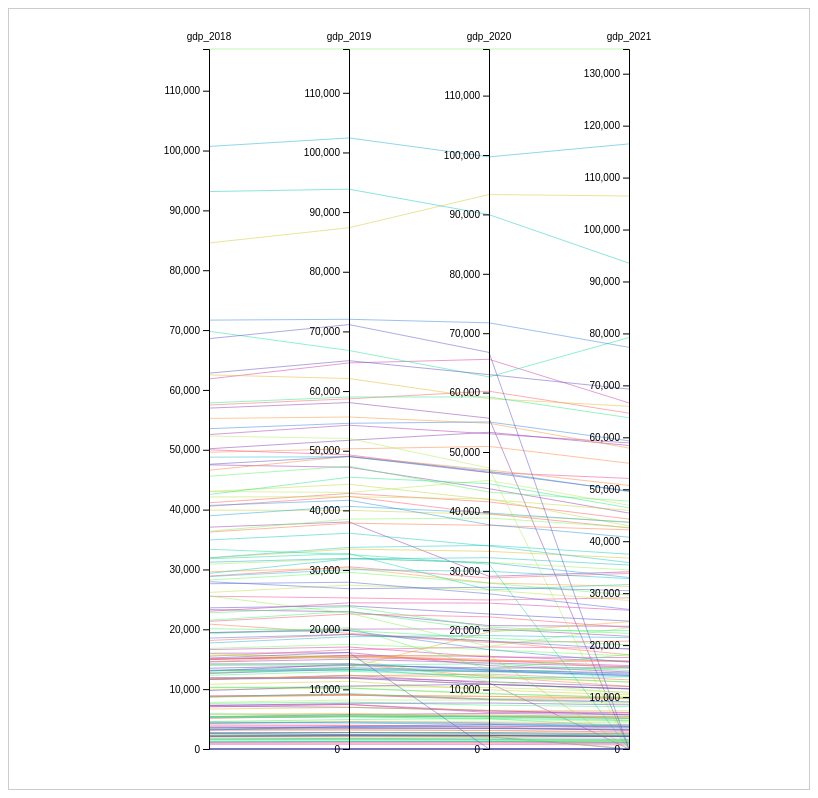
D3 v7 page, settled after 480 driven frames (8 s of simulated time); the page loaded 1 data file(s).


// ── js/parallel3script.js
// your script.js
const margin = { top: 40, right: 40, bottom: 40, left: 60 };
const width = 700
const height = 700

let q1, median, q3, max, min;

const svg = d3.select('#vis')
    .append("svg")
    .attr("width", width + margin.left + margin.right)
    .attr("height", height + margin.top + margin.bottom)
    .append("g")
    .attr("transform","translate(" + margin.left + "," + margin.top + ")");
const g = svg.append('g');

function createVis(data) {

  dimensions = [
    "gdp_2018",
    "gdp_2019",
    "gdp_2020",
    "gdp_2021"
    ];

    const color = d3.scaleOrdinal()
    .domain(data.map(d => d.country))
    .range(data.map((d, i) => d3.interpolateRainbow(i / data.length)));

  // For each dimension, I build a linear scale. I store all in a y object
  var y = {}
  for (i in dimensions) {
    name = dimensions[i]
    y[name] = d3.scaleLinear()
      .domain( d3.extent(data, function(d) { return +d[name]; }) )
      .range([height, 0])
  }

  // Build the X scale -> it find the best position for each Y axis
  x = d3.scalePoint()
    .range([0, width])
    .padding(1)
    .domain(dimensions);

  // The path function take a row of the csv as input, and return x and y coordinates of the line to draw for this raw.
  function path(d) {
      return d3.line()(dimensions.map(function(p) { return [x(p), y[p](d[p])]; }));
  }

  // Draw the lines
  svg
    .selectAll("myPath")
    .data(data)
    .enter().append("path")
    .attr("d",  path)
    .style("fill", "none")
    .style("stroke", d=> color(d.country))
    .style("opacity", 0.5)

  // Draw the axis:
  svg.selectAll("myAxis")
    // For each dimension of the dataset I add a 'g' element:
    .data(dimensions).enter()
    .append("g")
    // I translate this element to its right position on the x axis
    .attr("transform", function(d) { return "translate(" + x(d) + ")"; })
    // And I build the axis with the call function
    .each(function(d) { d3.select(this).call(d3.axisLeft().scale(y[d])); })
    // Add axis title
    .append("text")
      .style("text-anchor", "middle")
      .attr("y", -9)
      .text(function(d) { return d; })
      .style("fill", "black")
}

function parseNumber(str) {
  if (!str || str === "-" || str.trim() === "") return 0; // handle undefined, empty, or "-"
  return +str.replace(/,/g, "");
}

// Load and process data
function init() {
    d3.csv("data/gdp_per_capita_wide.csv", d => ({
        country: d.Country,

        gdp_2018: +d["gdp_2018"],
        gdp_2019: parseNumber(d["gdp_2019"]),
        gdp_2020: parseNumber(d["gdp_2020"]),
        gdp_2021: parseNumber(d["gdp_2021"]),
    })).then(data => {
        console.log(data); // Debugging check
        createVis(data);   // Call visualization function
    });
}

// Run `init()` when the page loads
window.addEventListener('load', init);


### data: data/gdp_per_capita_wide.csv
Country, gdp_2018, gdp_2019, gdp_2020, gdp_2021
Afghanistan, 2082, 2152, 2078, 
Albania, 13498, 13999, 13632, 15646
Algeria, 11909, 12008, 11323, 12037
Angola, 7149, 6995, 6478, 6581
Argentina, 23291, 22997, 20769, 23627
Armenia, 13019, 14230, 13311, 14630
Australia, 50169, 51748, 53317, 58427
Austria, 56960, 58076, 55686, 
Azerbaijan, 14549, 15052, 14479, 15843
Bahamas, 37066, 38064, 29065, 34108
Bahrain, 47486, 47224, 43821, 45411
Bangladesh, 5322, 5784, 5995, 6613
Barbados, 15989, 16154, 14046, 14817
Belarus, 19428, 20093, 20238, 21699
Belgium, 52535, 54278, 53070, 58931
Belize, 7319, 7455, 6166, 6921
Benin, 3236, 3426, 3505, 3789
Bhutan, 11620, 12366, 11129, 
Bolivia, 8862, 9093, 8283, 9030
Bosnia and Herzegovina, 14918, 15711, 15598, 16846
Botswana, 16610, 17097, 15471, 17604
Brazil, 15019, 15358, 14834, 16056
Brunei, 61832, 64719, 65607, 66620
Bulgaria, 23016, 24498, 24564, 26705
Burkina Faso, 2168, 2267, 2274, 2462
Burundi, 780, 783, 771, 793
Cabo Verde, 7028, 7475, 6376, 7028
Cambodia, 4259, 4574, 4423, 4683
Cameroon, 3801, 3901, 3867, 4064
Canada, 49993, 49299, 46572, 52085
Central African Republic, 955, 986, 989, 1021
Chad, 1614, 1646, 1592, 1591
Chile, 25527, 25323, 25089, 29104
China, 15496, 16652, 17189, 19338
Colombia, 15044, 15673, 14868, 16894
Comoros, 3147, 3188, 3148, 3284
Congo (Dem. Rep.), 1112, 1144, 1142, 1219
Congo (Rep.), 4022, 3987, 3689, 3617
Costa Rica, 21319, 22632, 22244, 23387
Cote d'Ivoire, 5154, 5433, 5465, 5940
Croatia, 28877, 30544, 28780, 33801
Cuba, , , , 
Cyprus, 40559, 42339, 39593, 42556
Czech Republic, 41135, 42847, 41608, 44261
Denmark, 57483, 58701, 60230, 64651
Djibouti, 5181, 5482, 5533, 5926
Dominican Republic, 18135, 19190, 17934, 20769
Ecuador, 11838, 11850, 10890, 11661
Egypt, 11638, 12260, 12606, 13316
El Salvador, 8822, 9147, 8420, 9669
Equatorial Guinea, 20873, 19385, 18158, 18127
Eritrea, , , , 
Estonia, 36249, 37851, 37645, 42192
Eswatini, 8725, 9018, 8865, 9816
Ethiopia, 2154, 2315, 2423, 2600
Fiji, 14177, 14262, 12158, 12060
Finland, 49581, 50322, 50937, 55007
France, 46577, 49072, 46991, 50729
Gabon, 15096, 15577, 15105, 15598
Gambia, The, 2210, 2320, 2277, 2434
... 114 more rows